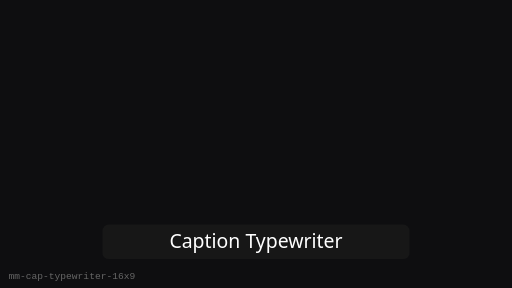
t = 0.00 s
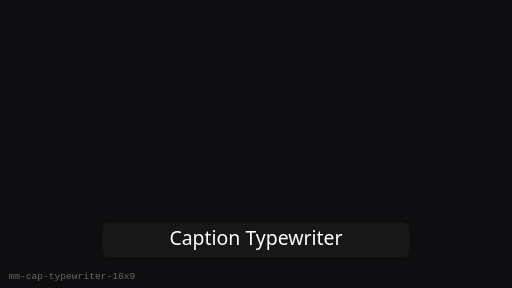
t = 0.25 s
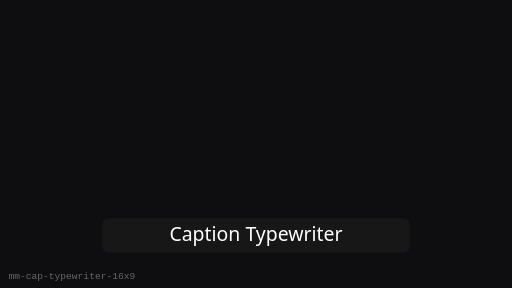
t = 0.75 s
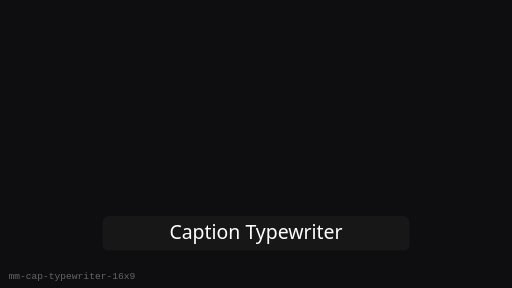
t = 1.00 s
t = 1.25 s: frame unchanged from t = 0.75 s, image omitted
t = 1.75 s: frame unchanged from t = 0.25 s, image omitted

The animated SVG that drew these frames (rendered in a browser with its animation timeline set to each time). Animation: 1 SMIL element (animateTransform=1); one cycle of 2.00 s, repeats indefinitely.

<?xml version="1.0" encoding="UTF-8"?>
<svg xmlns="http://www.w3.org/2000/svg" width="480" height="270" viewBox="0 0 480 270" role="img" aria-label="Caption Typewriter (16:9)">
  <rect width="480" height="270" fill="#0E0E10"/>
  <g><animateTransform attributeName="transform" type="translate" values="0 8;0 0;0 8" dur="2s" repeatCount="indefinite"/>
      <rect x="96" y="202.5" width="288" height="32.4" rx="6" fill="#1A1A1A" opacity="0.75"/>
      <text x="240" y="224.1" text-anchor="middle" fill="#fff" font-family="Segoe UI, sans-serif" font-size="18.24">Caption Typewriter</text>
    </g>
  <text x="8" y="262" fill="#666" font-size="9" font-family="monospace">mm-cap-typewriter-16x9</text>
</svg>
